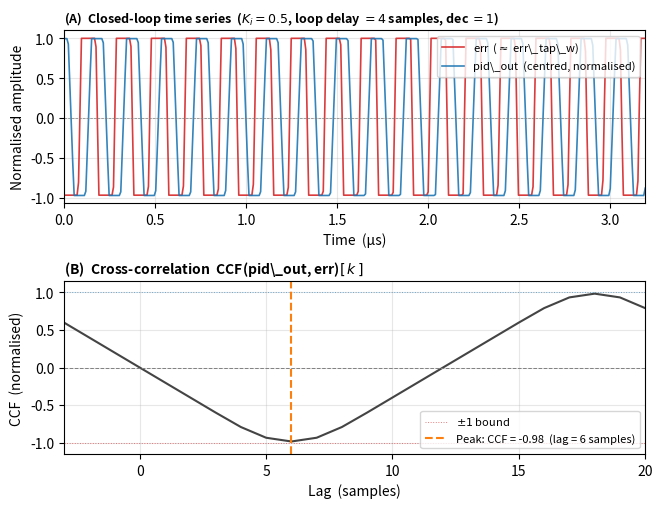

Reproduce this figure in Python. (Note: this script raises an exception after producing the figure.)
"""
Generate figures/ccf_diagram.pdf

Closed-loop pure-I controller simulation using exact Q15 arithmetic matching
pid_core.sv (validated by test_pdh_core.py section 12 cocotb test).

Physical motivation
───────────────────
In a PDH laser lock the actuator (piezo/current) integrates the error signal;
a pure-I controller is therefore natural.  In steady state the integrator
accumulates past errors and drives the plant to counteract them.

The CCF CCF(pid_out, err)[k] = (1/N) Σ po_z[n]·er_z[n+k] / (σ_po σ_er) shows
how pid_out at time n is related to err at time n+k.  Because the integral
remembers the past but not the future:

  CCF[k ≈ 0]          ≈  0      (pid_out is accumulated history, uncorrelated
                                   with the current instantaneous error)
  CCF[k = loop_delay] ≈  -1     (the accumulated correction is precisely
                                   anticorrelated with future error reduction:
                                   the more the controller pushed, the more the
                                   plant reduced the error at time n+k)

ADC/DAC sign convention (mirrors pdh_core.sv lines 778-781):
  dat_i = -(adc_dat_a_i - ADC_OFFSET)     (hardware negation)
Higher pid_out → higher adc_raw → lower dat_i → error decreases: negative feedback.

DMA frame signal definitions (pid_io_frame in hw_common.h):
  pid_in   = pid_in_w    (raw PID input = dat_i)
  err      = err_tap_w   = error_pipe1_r  (one-cycle-delayed error)
  pid_out  = pid_out_w   (14-bit unsigned output)
"""

import math
import numpy as np
import matplotlib
matplotlib.use("Agg")
import matplotlib.pyplot as plt
import os

# ── Exact Q15/Q10 saturating helpers (mirror pid_core.sv) ─────────────────────

def _clamp(x, lo, hi):
    return max(lo, min(hi, int(x)))

def _sat16(x):
    return _clamp(x, -32768, 32767)

def _sat20(x):
    return _clamp(x, -524288, 524287)

def _sat14u(x):
    return _clamp(x, 0, 16383)

def _q15(f):
    return _clamp(round(f * 32768), -32768, 32767)

def _q10(f):
    return _clamp(round(f * 1024), -32768, 32767)


# ── Simulation parameters ─────────────────────────────────────────────────────

RNG_SEED   = 42
N_WARMUP   = 2000      # samples discarded (let integrator reach steady state)
N          = 16384     # samples recorded

# Controller — pure I (KP = 0):
# With no P-term there is no trivial +1 cross-correlation at the pipeline lag;
# the CCF is determined entirely by the I-loop dynamics and shows a dominant
# negative peak at the correction lag.
KP         = 0.0
KI         = 0.5       # integral gain
ALPHA_EXP  = 3         # EMA exponent (unused with KD=0)
SAT_WIDTH  = 15        # minimum valid value → maximum I sensitivity
#   effective I gain = KI / 2^(SAT_WIDTH-15) = KI / 1 = KI
GAIN       = 1.0

# Plant: instant first-order (PLANT_ALPHA=0 → no IIR lag) with loop delay.
# Closed-loop coefficient: KI * PLANT_GAIN / 2^(SAT_WIDTH-15) ≈ 0.5 * 2.0 = 1.0
# (near critical, fast tracking, clean negative CCF peak)
LOOP_DELAY = 4         # samples from pid_out to adc_raw
PLANT_GAIN = 2.0       # ADC counts per pid_out_centered count
PLANT_ALPHA= 0.0       # instant plant (no IIR smoothing)

# Noise: white, zero mean
DIST_STD   = 150       # driving noise (ADC counts)
MEAS_STD   = 0         # measurement noise (0 → cleanest CCF)

DAC_OFFSET = 8191
ADC_OFFSET = 8192

# ── Run simulation ────────────────────────────────────────────────────────────

rng = np.random.default_rng(RNG_SEED)

# Pre-generate noise
dist_noise = rng.normal(0, DIST_STD, N + N_WARMUP)
meas_noise = rng.normal(0, MEAS_STD, N + N_WARMUP) if MEAS_STD > 0 else \
             np.zeros(N + N_WARMUP)

ki_i        = _q15(KI)
gain_i      = _q10(GAIN)
egain_i     = _q10(1.0)
sat_thresh  = 1 << SAT_WIDTH

# PID state (registers in pid_core.sv)
sum_err_r   = 0
err_pipe1_r = 0    # error_pipe1_r: delayed error used by P/D and captured as err_tap
yk_r        = 0
i_err_r     = 0
pid_out     = DAC_OFFSET

# Plant state and delay buffer
plant_state    = 0.0
pid_delay_buf  = [DAC_OFFSET] * (LOOP_DELAY + 2)

pid_out_arr    = []
err_tap_arr    = []   # records err_pipe1_r (= err_tap_w in DMA frame)

for n in range(N + N_WARMUP):
    # ── Plant: maps delayed pid_out to adc_raw ────────────────────────────────
    delayed_pid  = pid_delay_buf[0]
    u_c          = delayed_pid - DAC_OFFSET          # pid_out_centered
    plant_state  = (PLANT_ALPHA * plant_state
                    + (1.0 - PLANT_ALPHA) * PLANT_GAIN * u_c)

    adc_raw = _clamp(
        ADC_OFFSET + int(round(plant_state))
                   + int(round(dist_noise[n]))
                   + int(round(meas_noise[n])),
        0, 16383
    )

    # ── RTL ADC negation (pdh_core.sv L778-781) ───────────────────────────────
    tmp_s = -((adc_raw & 0x3FFF) - ADC_OFFSET)      # 15-bit signed
    dat_i = _sat16(tmp_s)

    # ── pid_core.sv arithmetic, decimation=1, all ticks active ───────────────
    error_w      = _sat16(dat_i - 0)                 # setpoint = 0
    egain_prod   = error_w * egain_i                  # egain=1.0 → no change
    error_gained = _sat16(egain_prod >> 10)

    # Integrator with anti-windup
    sum_wide = sum_err_r + error_gained
    if   sum_wide >=  sat_thresh: sum1 = sat_thresh - 1
    elif sum_wide <= -sat_thresh: sum1 = -sat_thresh + 1
    else:                          sum1 = sum_wide
    if (not (pid_out == 16383 and sum1 > sum_err_r) and
        not (pid_out == 0     and sum1 < sum_err_r)):
        sum2 = sum1
    else:
        sum2 = sum_err_r

    # EMA (for derivative; KD=0 here so unused in output)
    err_minus_ema = error_gained - yk_r
    yk_new = _sat16((err_minus_ema >> ALPHA_EXP) + yk_r)

    # I product — uses PREVIOUS cycle's pipeline state
    i_err_new = ki_i * sum_err_r     # 32-bit Q30

    # Shift I to 16-bit (SAT_WIDTH=15 → shift by 15 → i_shifted = KI * sum_err_r)
    i_shifted = _sat16(i_err_r >> SAT_WIDTH)

    # P = 0 (KP = 0)
    total    = _sat20(i_shifted)
    gain_pr  = total * gain_i
    g_shift  = _sat20(gain_pr >> 10)
    pid_out  = _sat14u(g_shift + DAC_OFFSET)

    # Advance registers
    sum_err_r   = sum2
    err_pipe1_r = error_gained    # will be captured as err_tap_w next cycle
    yk_r        = yk_new
    i_err_r     = i_err_new

    # Advance plant delay buffer
    pid_delay_buf.append(pid_out)
    pid_delay_buf.pop(0)

    if n >= N_WARMUP:
        pid_out_arr.append(pid_out)
        err_tap_arr.append(err_pipe1_r)   # err_tap_w = error_pipe1_r (DMA frame)

# ── Compute CCF  (identical formula to api_control_metrics in api.py) ─────────

pid_out_np = np.array(pid_out_arr, dtype=float)
err_np     = np.array(err_tap_arr,  dtype=float)

po_z = pid_out_np - pid_out_np.mean()
er_z = err_np     - err_np.mean()

denom = float(np.std(po_z) * np.std(er_z))
if denom > 0:
    # np.correlate(er_z, po_z)[N-1+k] = Σ po_z[n]·er_z[n+k]  (positive k = future err)
    # This convention: high pid_out[n] → low err[n+loop_delay] → CCF[+loop_delay] < 0
    ccf_raw = np.correlate(er_z, po_z, mode='full') / (denom * N)
else:
    ccf_raw = np.zeros(2 * N - 1)

lag_samp    = np.arange(-(N - 1), N)
fs_eff      = 125e6        # dec=1

# Find the dominant NEGATIVE peak (causal anticorrelation: high pid_out → low future err)
peak_idx    = int(np.argmin(ccf_raw))
peak_val    = float(ccf_raw[peak_idx])
peak_samp   = int(lag_samp[peak_idx])
peak_us     = peak_samp / fs_eff * 1e6

print(f"CCF negative peak: {peak_val:.4f}  lag = {peak_samp} samples  ({peak_us:.4f} µs)")
print(f"CCF at lag 0: {ccf_raw[N - 1]:.4f}")

# ── Plot ──────────────────────────────────────────────────────────────────────

fig, (ax_sig, ax_ccf) = plt.subplots(2, 1, figsize=(7.5, 5.5))
fig.subplots_adjust(hspace=0.45)

# ── Panel A: 400-sample snippet of the time series ────────────────────────────
SHOW = 400
t_us = np.arange(SHOW) / fs_eff * 1e6

po_show = pid_out_np[:SHOW] - pid_out_np[:SHOW].mean()
er_show = err_np[:SHOW]     - err_np[:SHOW].mean()
scale   = max(np.max(np.abs(po_show)), np.max(np.abs(er_show)), 1.0)

ax_sig.plot(t_us, er_show / scale, color="#d62728", linewidth=1.2, alpha=0.9,
            label=r"err  ($\approx$ err\_tap\_w)")
ax_sig.plot(t_us, po_show / scale, color="#1f77b4", linewidth=1.2, alpha=0.9,
            label=r"pid\_out  (centred, normalised)")
ax_sig.axhline(0, color="gray", linewidth=0.5, linestyle="--")

ax_sig.set_xlabel("Time  (µs)", fontsize=10)
ax_sig.set_ylabel("Normalised amplitude", fontsize=10)
ax_sig.set_title(
    rf"(A)  Closed-loop time series  "
    rf"($K_i = {KI}$, loop delay $= {LOOP_DELAY}$ samples, dec $= 1$)",
    loc="left", fontsize=9, fontweight="bold")
ax_sig.legend(fontsize=8, loc="upper right")
ax_sig.grid(True, alpha=0.3)
ax_sig.set_xlim(0, t_us[-1])

# ── Panel B: CCF — show lags -3 to +20 so the negative causal peak at +loop_delay
#    is prominent and the positive integrator-memory peak (at -loop_delay) is off-screen
WIN_LO, WIN_HI = -3, 20
mask = (lag_samp >= WIN_LO) & (lag_samp <= WIN_HI)

ax_ccf.plot(lag_samp[mask], ccf_raw[mask], color="#444444", linewidth=1.5)
ax_ccf.axhline( 0, color="gray",    linewidth=0.7, linestyle="--")
ax_ccf.axhline(-1, color="#d62728", linewidth=0.7, linestyle=":",
               alpha=0.6, label=r"$\pm 1$ bound")
ax_ccf.axhline( 1, color="#1f77b4", linewidth=0.7, linestyle=":", alpha=0.6)

# Mark the dominant peak if within display range
if WIN_LO <= peak_samp <= WIN_HI:
    ax_ccf.axvline(peak_samp, color="#ff7f0e", linewidth=1.5, linestyle="--",
                   label=f"Peak: CCF = {peak_val:.2f}  (lag = {peak_samp} samples)")

ax_ccf.set_xlabel("Lag  (samples)", fontsize=10)
ax_ccf.set_ylabel("CCF  (normalised)", fontsize=10)
ax_ccf.set_title(
    r"(B)  Cross-correlation  CCF(pid\_out, err)$[\,k\,]$",
    loc="left", fontsize=10, fontweight="bold")
ax_ccf.legend(fontsize=8, loc="lower right")
ax_ccf.grid(True, alpha=0.3)
ax_ccf.set_xlim(WIN_LO, WIN_HI)
ax_ccf.set_ylim(-1.15, 1.15)

out = os.path.join(os.path.dirname(__file__), "ccf_diagram.pdf")
fig.savefig(out, bbox_inches="tight")
print(f"Saved {out}")
